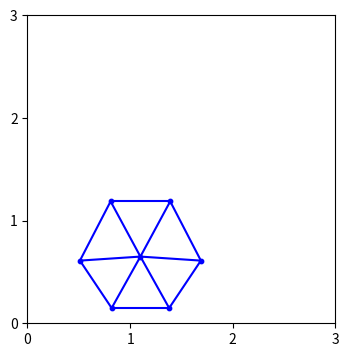

The script that saved this image:
import numpy as np
import matplotlib.pyplot as plt

"""
Based on Philip Mocz (2021) implementation
"""

# convert subindex (i,j) to linear index (idx)
def sub2ind(array_shape, i, j):
    idx = i * array_shape[1] + j
    return idx


# calculate acceleration on nodes using hooke's law + gravity
def getAcc(pos, vel, ci, cj, springL, spring_coeff, gravity):
    # initialize
    acc = np.zeros(pos.shape)

    # Hooke's law: F = - k * displacement along spring
    sep_vec = pos[ci, :] - pos[cj, :]
    sep = np.linalg.norm(sep_vec, axis=1)
    dL = sep - springL
    ax = - spring_coeff * dL * sep_vec[:, 0] / sep
    ay = - spring_coeff * dL * sep_vec[:, 1] / sep
    np.add.at(acc[:, 0], ci, ax)
    np.add.at(acc[:, 1], ci, ay)
    np.add.at(acc[:, 0], cj, -ax)
    np.add.at(acc[:, 1], cj, -ay)

    # gravity
    acc[:, 1] += gravity

    return acc


# apply box boundary conditions, reverse velocity if outside box
def applyBoundary(pos, vel, boxsize):
    for d in range(0, 2):
        is_out = np.where(pos[:, d] < 0)
        pos[is_out, d] *= -1
        vel[is_out, d] *= -1

        is_out = np.where(pos[:, d] > boxsize)
        pos[is_out, d] = boxsize - (pos[is_out, d] - boxsize)
        vel[is_out, d] *= -1

    return (pos, vel)

class body():
    def __init__(self, pos, ci, cj):
        # Simulation parameters
        self.dt = 0.1  # timestep
        self.spring_coeff = 40  # Hooke's law spring coefficient
        self.gravity = -0.1  # strength of gravity

        # construct spring nodes / initial conditions
        self.pos = pos
        self.vel = np.zeros(self.pos.shape)
        self.acc = np.zeros(self.pos.shape)

        self.ci = ci
        self.cj = cj

        # calculate spring rest-lengths
        self.springL = np.linalg.norm(self.pos[self.cj, :] - self.pos[self.ci, :], axis=1)

    def step(self, ax):
        # (1/2) kick
        self.vel += self.acc * self.dt / 2.0

        # drift
        self.pos += self.vel * self.dt

        # apply boundary conditions
        pos, vel = applyBoundary(self.pos, self.vel, 3)

        # update accelerations
        self.acc = getAcc(self.pos, self.vel, self.cj, self.ci, self.springL, self.spring_coeff, self.gravity)

        # (1/2) kick
        self.vel += self.acc * self.dt / 2.0

        # plot in real time
        if ax != None:
            ax.cla()
            ax.plot(pos[[self.ci, self.cj], 0], pos[[self.ci, self.cj], 1], color='blue')
            ax.scatter(pos[:, 0], pos[:, 1], s=10, color='blue')

    plt.show()

class ngrid_body(body):
    def __init__(self, N):
        # construct spring network connections
        ci = []
        cj = []
        #  o--o
        for r in range(0, N):
            for c in range(0, N - 1):
                idx_i = sub2ind([N, N], r, c)
                idx_j = sub2ind([N, N], r, c + 1)
                ci.append(idx_i)
                cj.append(idx_j)
        # o
        # |
        # o
        for r in range(0, N - 1):
            for c in range(0, N):
                idx_i = sub2ind([N, N], r, c)
                idx_j = sub2ind([N, N], r + 1, c)
                ci.append(idx_i)
                cj.append(idx_j)
        # o
        #   \
        #     o
        for r in range(0, N - 1):
            for c in range(0, N - 1):
                idx_i = sub2ind([N, N], r, c)
                idx_j = sub2ind([N, N], r + 1, c + 1)
                ci.append(idx_i)
                cj.append(idx_j)
        #     o
        #   /
        # o
        for r in range(0, N - 1):
            for c in range(0, N - 1):
                idx_i = sub2ind([N, N], r + 1, c)
                idx_j = sub2ind([N, N], r, c + 1)
                ci.append(idx_i)
                cj.append(idx_j)

        xlin = np.linspace(1, 2, N)

        x, y = np.meshgrid(xlin, xlin)
        pos = np.vstack((x.flatten(), y.flatten())).T

        super().__init__(pos=pos, ci=ci, cj=cj)

class wheel_body(body):
    def __init__(self, N, R):
        a = np.linspace(start=0., stop=2*np.pi, num=N+1)[:-1]
        pos = np.stack([R * np.cos(a), R * np.sin(a)], axis=1)
        pos = np.concatenate([pos, np.array([[0., 0]])])
        pos += R + 0.5

        ci = np.arange(N).tolist()
        cj = np.roll(np.arange(N), 1).tolist()

        ci = ci + np.arange(N).tolist()
        cj = cj + [N] * N

        super().__init__(pos=pos, ci=ci, cj=cj)

def main(Nt=400):
    #b = body(pos=np.array([[1.01, 0.2], [1, 0.4], [1.5, 0.3]]), ci=[0, 1, 2], cj=[1, 2, 0])
    #b = ngrid_body(5)
    b = wheel_body(6, 0.6)

    # prep figure
    fig = plt.figure(figsize=(4, 4), dpi=80)
    ax = fig.add_subplot(111)

    # Simulation Main Loop
    for i in range(Nt):
        b.step(ax)
        ax.set(xlim=(0, 3), ylim=(0, 3))
        ax.set_aspect('equal', 'box')
        ax.set_xticks([0, 1, 2, 3])
        ax.set_yticks([0, 1, 2, 3])
        plt.pause(0.001)

    plt.show()

if __name__ == "__main__":
    main()